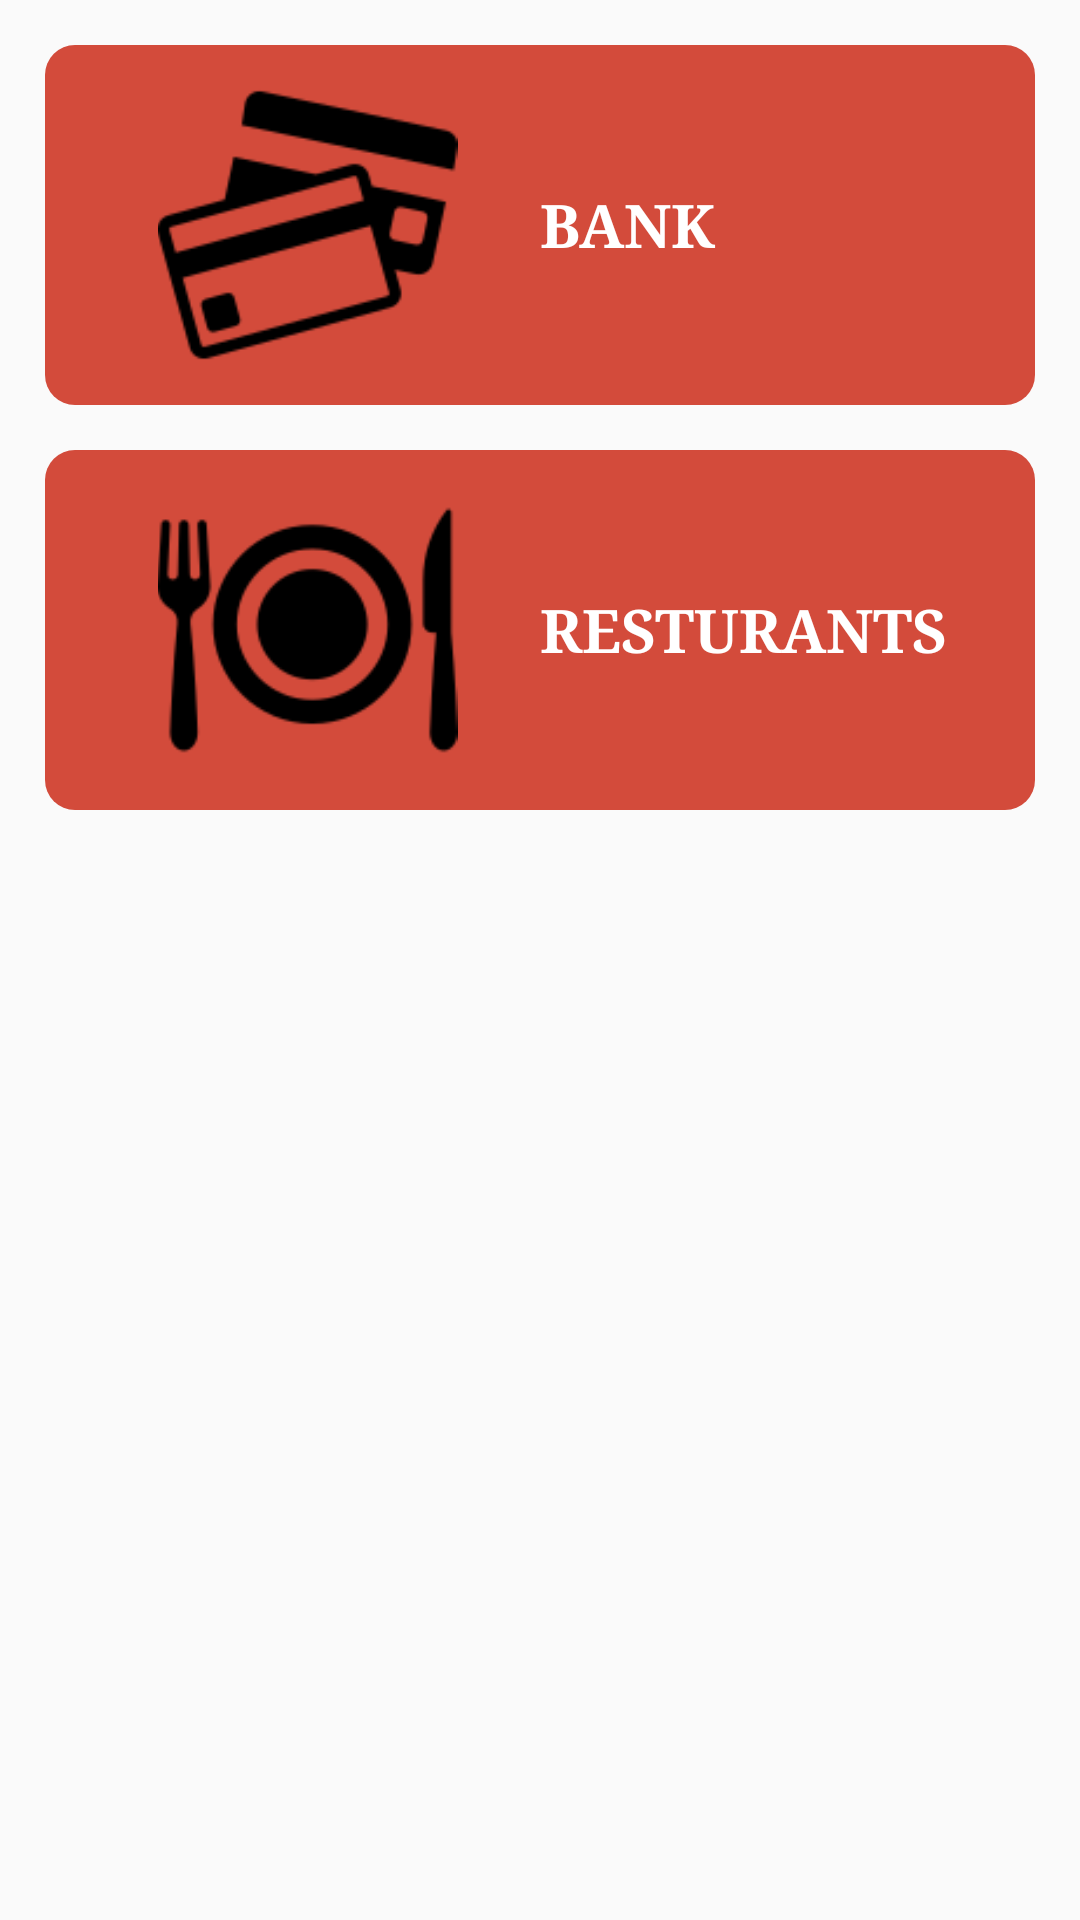

Write the Android layout XML for this screen, with the resource values it uses.
<!-- AndroidManifest.xml: application theme AppTheme -->
<!-- res/layout/activity_other_places.xml -->
<?xml version="1.0" encoding="utf-8"?>
<LinearLayout xmlns:android="http://schemas.android.com/apk/res/android"
    xmlns:app="http://schemas.android.com/apk/res-auto"
    xmlns:tools="http://schemas.android.com/tools"
    android:layout_width="match_parent"
    android:layout_height="match_parent"
    tools:context=".OtherPlaces"
    android:orientation="vertical">


    <LinearLayout
        android:id="@+id/bank"
        android:background="@drawable/layoutround"
        android:padding="10dp"
        android:layout_marginRight="15dp"
        android:layout_marginLeft="15dp"
        android:layout_marginTop="15dp"
        android:layout_width="match_parent"
        android:layout_height="wrap_content"
        android:orientation="horizontal"
        android:onClick="openbank">
        <ImageView
            android:layout_width="match_parent"
            android:layout_height="100dp"
            android:src="@drawable/card"
            android:layout_weight="1"
            />

        <TextView
            android:layout_width="match_parent"
            android:layout_height="wrap_content"
            android:layout_gravity="center"
            android:layout_weight="1"
            android:fontFamily="serif"
            android:text="Bank"
            android:textAllCaps="true"
            android:textColor="@android:color/background_light"
            android:textSize="20sp"
            android:textStyle="bold"
            />

    </LinearLayout>
    <LinearLayout
        android:id="@+id/resturants"
        android:background="@drawable/layoutround"
        android:padding="10dp"
        android:layout_marginRight="15dp"
        android:layout_marginLeft="15dp"
        android:layout_marginTop="15dp"
        android:layout_width="match_parent"
        android:layout_height="wrap_content"
        android:orientation="horizontal"
        android:onClick="openresturant">
        <ImageView
            android:layout_width="match_parent"
            android:layout_height="100dp"
            android:src="@drawable/dinner"
            android:layout_weight="1"
            />

        <TextView
            android:layout_width="match_parent"
            android:layout_height="wrap_content"
            android:layout_gravity="center"
            android:layout_weight="1"
            android:fontFamily="serif"
            android:text="resturants"
            android:textAllCaps="true"
            android:textColor="@android:color/background_light"
            android:textSize="20sp"
            android:textStyle="bold"
            />

    </LinearLayout>
</LinearLayout>
<!-- resources referenced by this layout -->
<resources>
  <!-- drawable card: png bitmap (drawable, 3059 bytes) -->
  <!-- drawable dinner: png bitmap (drawable, 3677 bytes) -->
  <!-- drawable layoutround (drawable) -->
  <?xml version="1.0" encoding="UTF-8"?>
  <shape xmlns:android="http://schemas.android.com/apk/res/android">
      <gradient android:angle="45"
          android:endColor="#d34b3b"
          android:startColor="#d34b3b" />
  
      <corners android:radius="10dp"/>
      <padding android:left="0dp" android:top="0dp" android:right="0dp" android:bottom="0dp" />
  </shape>
  <style name="AppTheme" parent="Theme.AppCompat.Light.DarkActionBar">
          
          <item name="colorPrimary">#d34b3b</item>
          <item name="colorPrimaryDark">@android:color/background_light</item>
          <item name="colorAccent">#d34b3b</item>
      </style>
</resources>
